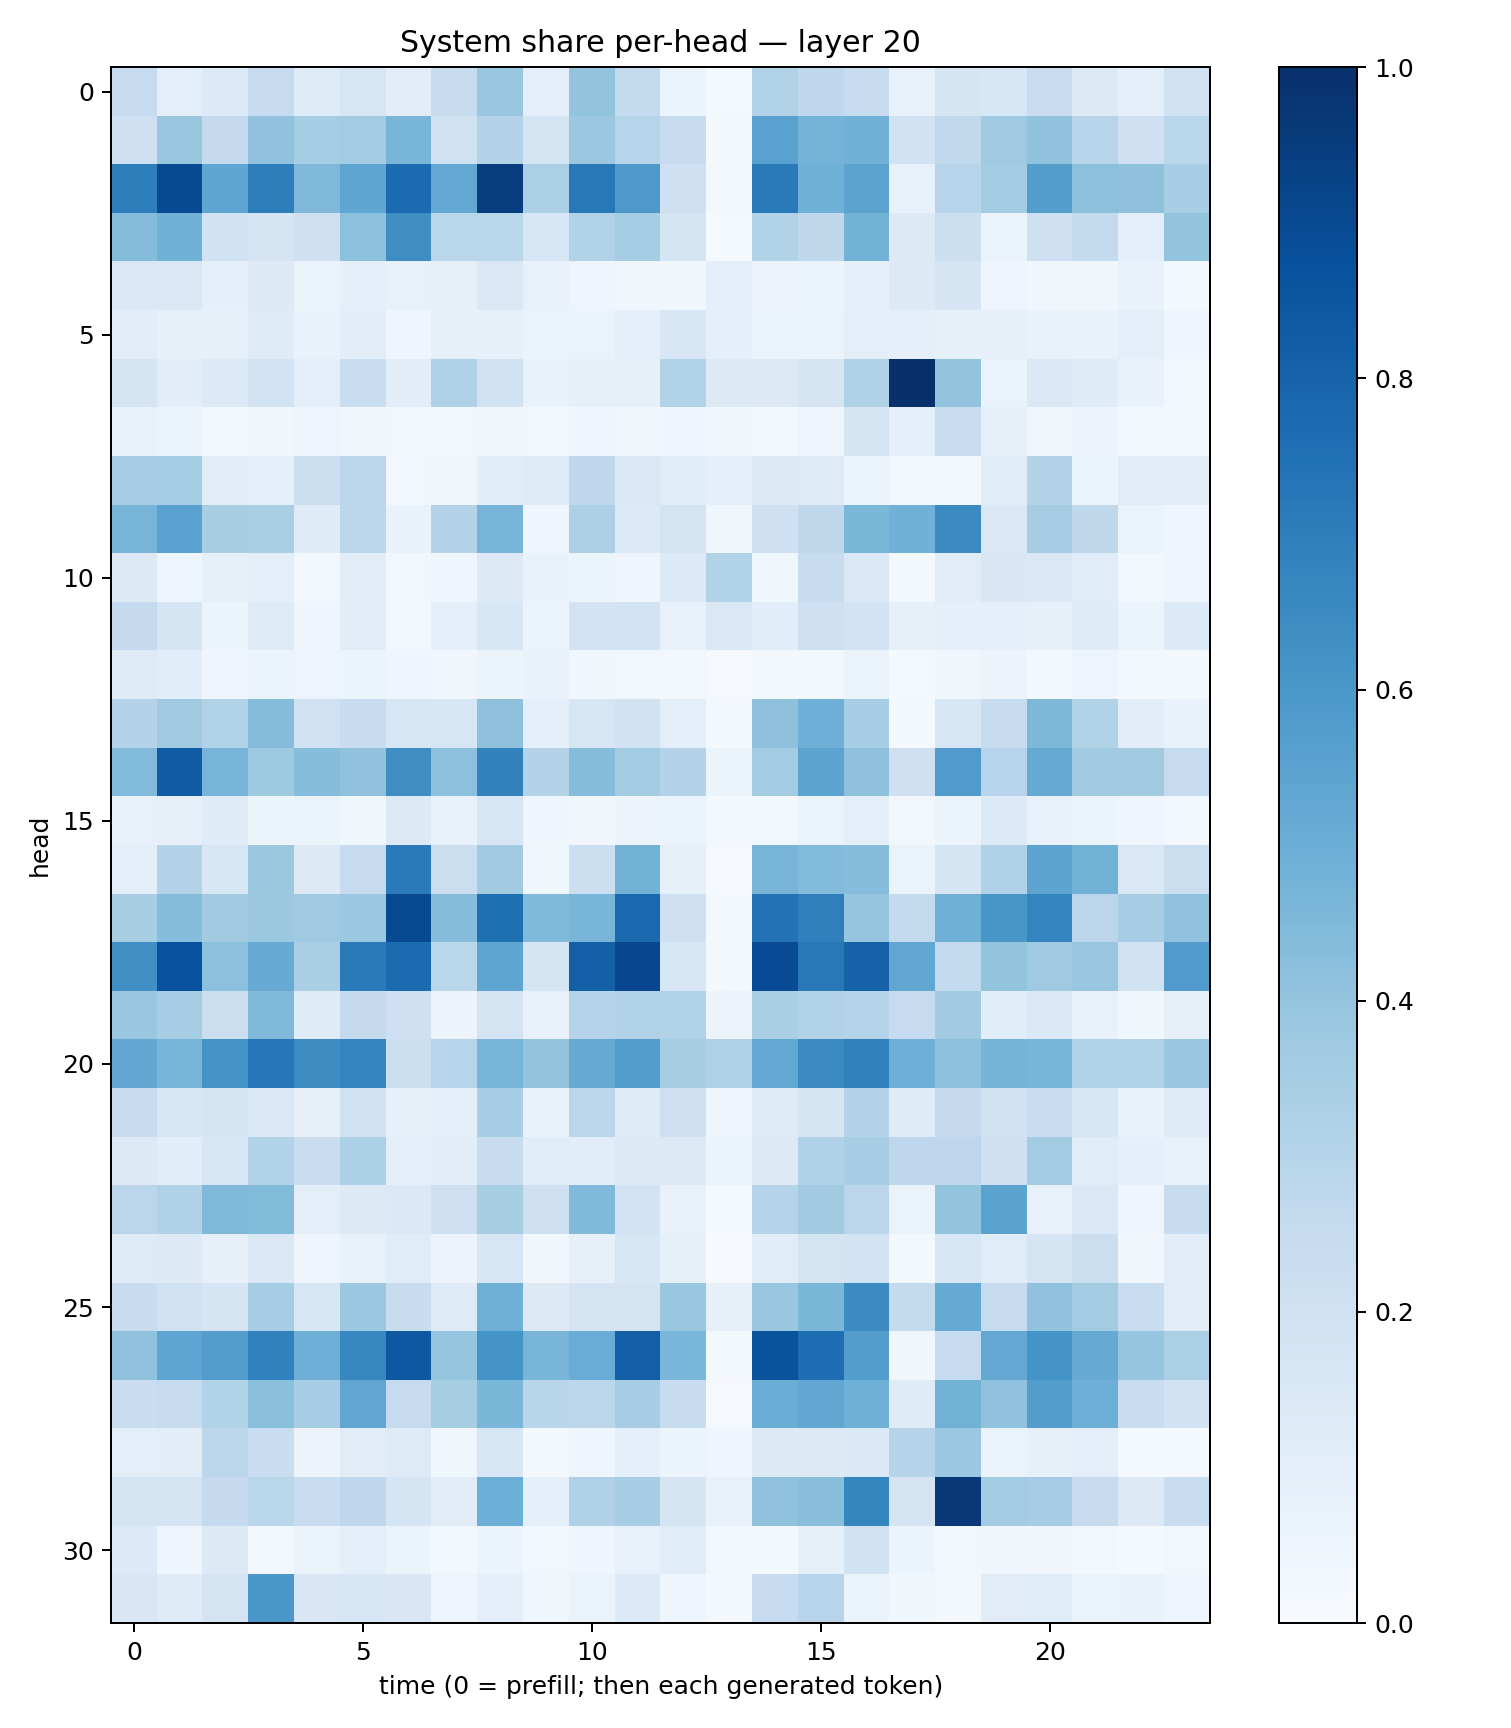

The data file committed next to this chart (first rows):
0.24926291, 0.09583557, 0.13341253, 0.24737744, 0.12102897, 0.15670659, 0.10387579, 0.23729649, 0.38731873, 0.100763924, 0.40053156, 0.25707766, 0.06069809, 0.012143309, 0.31407052, 0.26584652, 0.23957273, 0.072753236, 0.16595612, 0.15405156, 0.2300305, 0.13212098, 0.08881799, 0.19795832
0.2078, 0.3853, 0.2527, 0.4058, 0.3533, 0.358, 0.4673, 0.1968, 0.3083, 0.1764, 0.3806, 0.2962, 0.2419, 0.01693, 0.5508, 0.4738, 0.4827, 0.1939, 0.263, 0.3679, 0.404, 0.2934, 0.2088, 0.2856
0.6983, 0.8969, 0.5365, 0.6963, 0.4514, 0.5379, 0.7723, 0.5241, 0.9431, 0.3344, 0.7212, 0.5928, 0.2101, 0.0212, 0.7117, 0.4911, 0.5468, 0.07352, 0.296, 0.3583, 0.5695, 0.4151, 0.4117, 0.3468
0.4345, 0.4845, 0.1907, 0.1695, 0.21, 0.417, 0.6373, 0.2881, 0.2875, 0.1567, 0.3123, 0.3553, 0.1646, 0.01309, 0.3098, 0.2728, 0.4788, 0.127, 0.2166, 0.06592, 0.2066, 0.2558, 0.09382, 0.4017
0.1438, 0.1482, 0.08694, 0.1273, 0.06363, 0.09296, 0.07108, 0.07899, 0.1445, 0.07801, 0.04856, 0.03439, 0.03634, 0.09627, 0.05763, 0.06053, 0.09222, 0.1282, 0.1673, 0.05058, 0.03487, 0.03877, 0.06652, 0.0209
0.1131, 0.08407, 0.08451, 0.1195, 0.06723, 0.1033, 0.04341, 0.0786, 0.08337, 0.06548, 0.06433, 0.09182, 0.1561, 0.08814, 0.06543, 0.06401, 0.0952, 0.08947, 0.08231, 0.08198, 0.06839, 0.06668, 0.09408, 0.04611
0.1746, 0.1028, 0.1359, 0.1839, 0.09701, 0.2319, 0.1031, 0.318, 0.1952, 0.06727, 0.07867, 0.08281, 0.3121, 0.1324, 0.1264, 0.1677, 0.3239, 0.9985, 0.3988, 0.06298, 0.1397, 0.1203, 0.06879, 0.02358
0.0758, 0.0539, 0.02662, 0.038, 0.04954, 0.0355, 0.02373, 0.02543, 0.03332, 0.02753, 0.04024, 0.0335, 0.04275, 0.03856, 0.02494, 0.05045, 0.1649, 0.08696, 0.2315, 0.08588, 0.03782, 0.0557, 0.01641, 0.02013
0.3505, 0.3531, 0.1107, 0.08997, 0.2209, 0.283, 0.02763, 0.03552, 0.1074, 0.1213, 0.2671, 0.1469, 0.1145, 0.09456, 0.1273, 0.1239, 0.05316, 0.02352, 0.01776, 0.1165, 0.3073, 0.06065, 0.1125, 0.1027
0.4713, 0.5531, 0.3435, 0.3395, 0.1198, 0.28, 0.06663, 0.308, 0.4723, 0.04504, 0.3251, 0.1332, 0.1732, 0.03711, 0.206, 0.2716, 0.4585, 0.4829, 0.6502, 0.1481, 0.3492, 0.2734, 0.06296, 0.04046
0.1276, 0.04186, 0.0834, 0.1013, 0.03085, 0.1037, 0.03006, 0.04167, 0.1291, 0.06769, 0.05179, 0.04471, 0.1331, 0.3138, 0.03806, 0.2384, 0.1436, 0.02189, 0.1097, 0.1485, 0.1411, 0.1152, 0.02673, 0.04079
0.2529, 0.1645, 0.05207, 0.1235, 0.04393, 0.1031, 0.02775, 0.08915, 0.1538, 0.06063, 0.1809, 0.1854, 0.07478, 0.1454, 0.1074, 0.2066, 0.1801, 0.08468, 0.08667, 0.09331, 0.08224, 0.1184, 0.05938, 0.1333
0.1233, 0.1088, 0.0446, 0.05893, 0.04764, 0.05422, 0.04122, 0.03439, 0.06126, 0.06786, 0.0362, 0.02565, 0.03047, 0.01057, 0.02001, 0.0284, 0.0653, 0.0145, 0.03721, 0.05482, 0.02222, 0.04707, 0.02252, 0.01707
0.3061, 0.3605, 0.3144, 0.4341, 0.1978, 0.2377, 0.1571, 0.1624, 0.4112, 0.08854, 0.1609, 0.1889, 0.09482, 0.02181, 0.4131, 0.4944, 0.3443, 0.0234, 0.1603, 0.2391, 0.4537, 0.3129, 0.1021, 0.06739
0.4446, 0.831, 0.4688, 0.3713, 0.4298, 0.4096, 0.6385, 0.4148, 0.6805, 0.3057, 0.4333, 0.3564, 0.3062, 0.06248, 0.3573, 0.5462, 0.4103, 0.204, 0.5802, 0.2963, 0.5165, 0.364, 0.3603, 0.2472
0.07646, 0.0791, 0.1176, 0.0517, 0.06396, 0.03616, 0.1269, 0.06971, 0.1566, 0.04221, 0.03486, 0.05708, 0.06045, 0.0189, 0.02644, 0.06524, 0.09754, 0.03027, 0.06192, 0.1339, 0.07691, 0.05454, 0.03939, 0.02387
0.09602, 0.3049, 0.1539, 0.3778, 0.1258, 0.2479, 0.7106, 0.2218, 0.3605, 0.03894, 0.2169, 0.4801, 0.08412, 0.01104, 0.4692, 0.4432, 0.4304, 0.06287, 0.1709, 0.3179, 0.5425, 0.4771, 0.147, 0.2246
0.3418, 0.4299, 0.3597, 0.3763, 0.37, 0.3792, 0.8962, 0.4367, 0.7576, 0.4468, 0.4656, 0.7805, 0.2072, 0.01982, 0.7433, 0.6927, 0.3963, 0.2573, 0.4895, 0.6054, 0.6744, 0.2847, 0.3512, 0.4073
0.6292, 0.8724, 0.4154, 0.51, 0.3372, 0.7139, 0.7727, 0.2862, 0.5386, 0.1714, 0.8164, 0.9096, 0.1534, 0.0202, 0.8934, 0.721, 0.8083, 0.5289, 0.2551, 0.4022, 0.3676, 0.3892, 0.1886, 0.5814
0.3869, 0.3497, 0.2265, 0.4479, 0.1194, 0.2536, 0.2075, 0.057, 0.1793, 0.07538, 0.3014, 0.3113, 0.3155, 0.05723, 0.3396, 0.3108, 0.2973, 0.2494, 0.3631, 0.1083, 0.1375, 0.07093, 0.03456, 0.07851
0.5306, 0.4653, 0.6159, 0.7237, 0.6433, 0.6737, 0.2222, 0.2942, 0.4689, 0.4, 0.5128, 0.5685, 0.3411, 0.3223, 0.5242, 0.649, 0.6858, 0.4941, 0.4164, 0.4737, 0.4687, 0.315, 0.3113, 0.3888
0.2418, 0.16, 0.1721, 0.1484, 0.07991, 0.1966, 0.08109, 0.09233, 0.3456, 0.07376, 0.2837, 0.1191, 0.2126, 0.0494, 0.122, 0.1773, 0.3064, 0.1179, 0.2501, 0.1962, 0.2335, 0.1591, 0.06885, 0.1196
0.1259, 0.1083, 0.1566, 0.3164, 0.2297, 0.3292, 0.09561, 0.1029, 0.2393, 0.1136, 0.1079, 0.1252, 0.1291, 0.05903, 0.1304, 0.3168, 0.3463, 0.2735, 0.2765, 0.2037, 0.3563, 0.1156, 0.08689, 0.07716
0.285, 0.3189, 0.4524, 0.4407, 0.09756, 0.1265, 0.1392, 0.2073, 0.3408, 0.2033, 0.4488, 0.1862, 0.06715, 0.01381, 0.3027, 0.3625, 0.2818, 0.0654, 0.4022, 0.5487, 0.07301, 0.1482, 0.04501, 0.2344
0.1222, 0.131, 0.08011, 0.1407, 0.04974, 0.07469, 0.117, 0.05853, 0.163, 0.03164, 0.07914, 0.1571, 0.08487, 0.007073, 0.1159, 0.1784, 0.1847, 0.01636, 0.1609, 0.116, 0.1772, 0.2242, 0.03301, 0.1046
0.2352, 0.1973, 0.1644, 0.3478, 0.1546, 0.3821, 0.2382, 0.1233, 0.4884, 0.1264, 0.1795, 0.176, 0.3863, 0.0808, 0.3837, 0.4593, 0.6523, 0.2539, 0.5165, 0.2498, 0.4024, 0.3569, 0.2328, 0.1112
0.4088, 0.5357, 0.5739, 0.6856, 0.496, 0.6668, 0.8457, 0.3977, 0.6139, 0.4674, 0.5043, 0.8191, 0.4636, 0.01614, 0.8654, 0.7633, 0.5682, 0.0333, 0.2474, 0.5267, 0.6171, 0.5128, 0.395, 0.3347
0.2274, 0.2459, 0.3154, 0.42, 0.3439, 0.5333, 0.2465, 0.3411, 0.4585, 0.291, 0.2785, 0.348, 0.2352, 0.01063, 0.5021, 0.5276, 0.4895, 0.1179, 0.478, 0.408, 0.5697, 0.4934, 0.2301, 0.1889
0.09822, 0.1045, 0.2782, 0.2326, 0.05511, 0.1104, 0.1244, 0.03868, 0.1549, 0.02312, 0.04233, 0.08698, 0.06242, 0.0408, 0.1268, 0.1324, 0.1367, 0.2991, 0.3827, 0.06518, 0.07913, 0.09919, 0.01551, 0.01464
0.1735, 0.1726, 0.2521, 0.2875, 0.2318, 0.2762, 0.1665, 0.112, 0.4987, 0.08978, 0.3182, 0.3455, 0.1676, 0.07585, 0.4091, 0.4265, 0.6699, 0.1777, 0.9652, 0.3579, 0.3481, 0.2453, 0.132, 0.2315
0.1334, 0.04561, 0.1297, 0.02694, 0.06555, 0.09968, 0.05438, 0.02432, 0.06091, 0.02788, 0.03975, 0.07624, 0.1144, 0.02925, 0.02208, 0.08492, 0.1885, 0.06022, 0.02687, 0.03635, 0.03405, 0.02889, 0.01466, 0.02717
0.1492, 0.1187, 0.1746, 0.5989, 0.15, 0.1592, 0.1496, 0.04868, 0.0893, 0.03636, 0.06328, 0.1363, 0.04118, 0.01776, 0.2466, 0.2964, 0.06324, 0.03631, 0.02089, 0.1105, 0.1146, 0.06557, 0.06923, 0.04393
